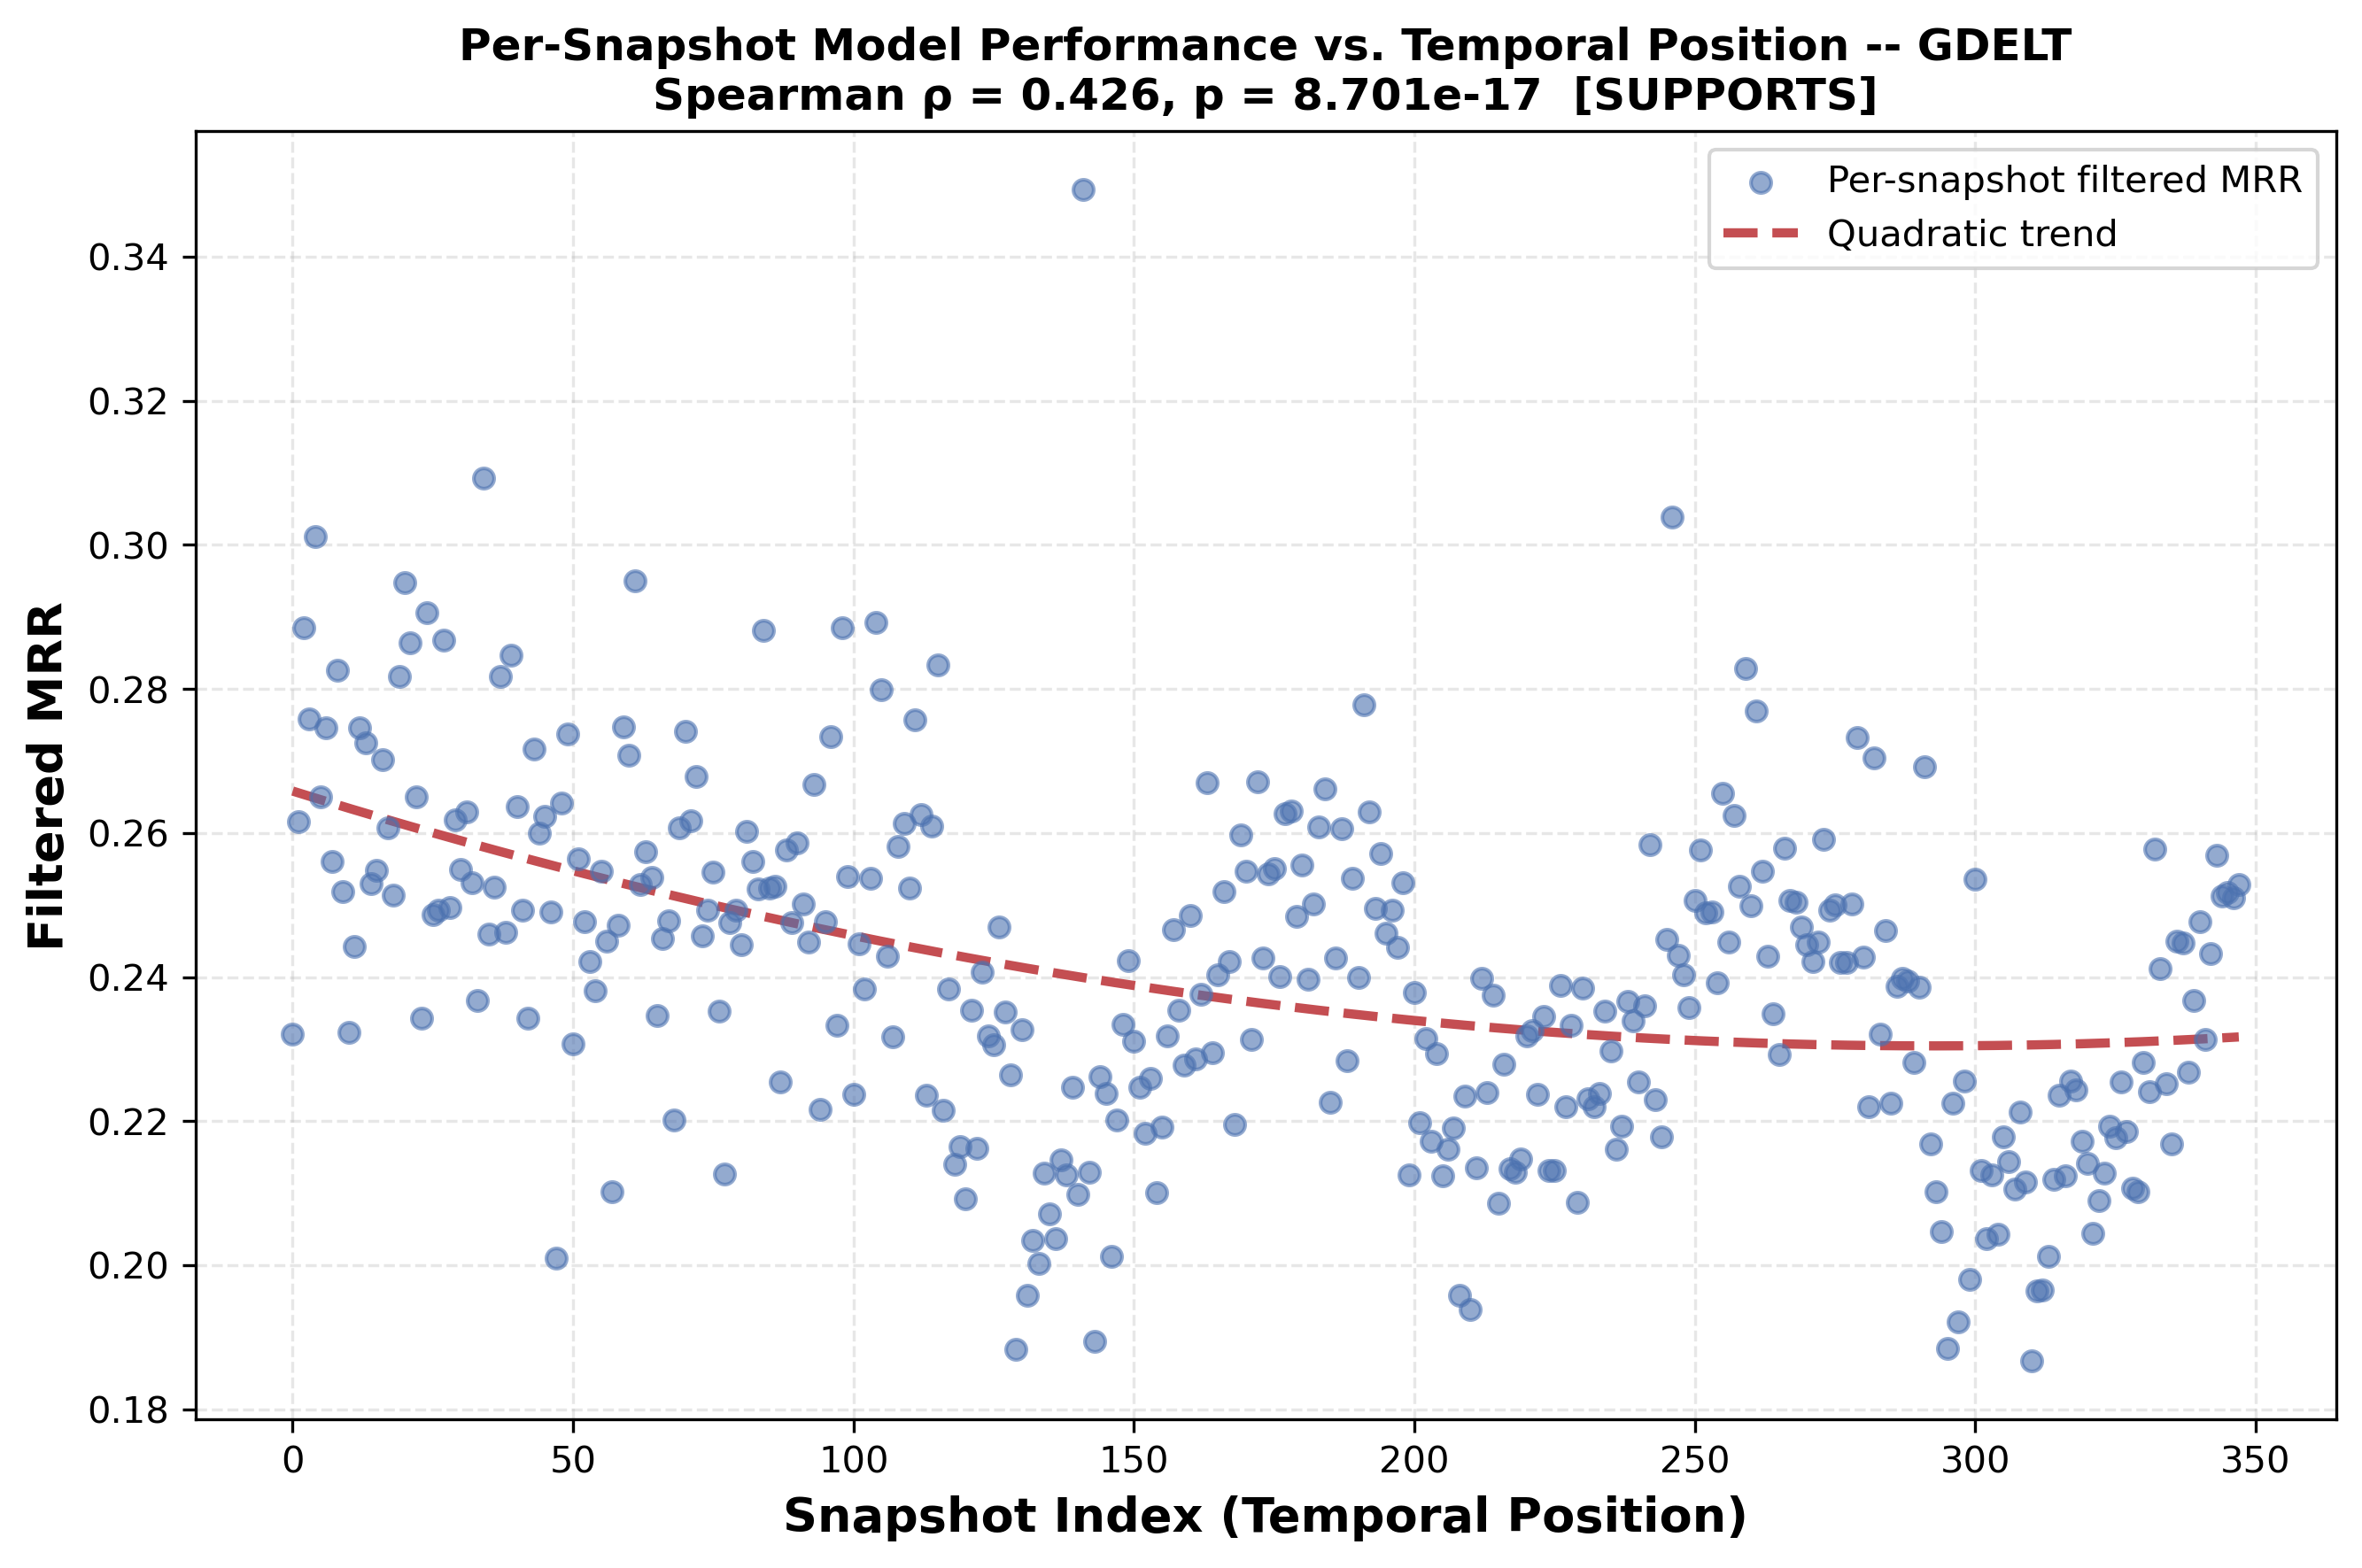

The table this chart was drawn from, first rows:
snapshot_index, temporal_position, mrr_filter, mrr_raw, num_triples, error
0, 0.0, 0.2321, 0.2257, 1090, 0.7679
1, 0.002882, 0.2615, 0.2531, 730, 0.7385
2, 0.005764, 0.2885, 0.2768, 646, 0.7115
3, 0.008646, 0.2758, 0.2648, 939, 0.7242
4, 0.01153, 0.3011, 0.2898, 681, 0.6989
5, 0.01441, 0.265, 0.2439, 783, 0.735
6, 0.01729, 0.2747, 0.2674, 546, 0.7253
7, 0.02017, 0.2561, 0.249, 526, 0.7439
8, 0.02305, 0.2826, 0.2712, 524, 0.7174
9, 0.02594, 0.2518, 0.2425, 586, 0.7482
10, 0.02882, 0.2323, 0.2288, 656, 0.7677
11, 0.0317, 0.2442, 0.235, 741, 0.7558
12, 0.03458, 0.2746, 0.2612, 562, 0.7254
13, 0.03746, 0.2725, 0.2643, 474, 0.7275
14, 0.04035, 0.253, 0.2421, 493, 0.747
15, 0.04323, 0.2548, 0.2474, 487, 0.7452
16, 0.04611, 0.2702, 0.263, 474, 0.7298
17, 0.04899, 0.2607, 0.251, 477, 0.7393
18, 0.05187, 0.2513, 0.2451, 460, 0.7487
19, 0.05476, 0.2818, 0.2736, 532, 0.7182
20, 0.05764, 0.2948, 0.2872, 348, 0.7052
21, 0.06052, 0.2865, 0.2773, 530, 0.7135
22, 0.0634, 0.265, 0.2579, 402, 0.735
23, 0.06628, 0.2343, 0.2232, 493, 0.7657
24, 0.06916, 0.2906, 0.2848, 503, 0.7094
25, 0.07205, 0.2487, 0.2397, 452, 0.7513
26, 0.07493, 0.2492, 0.2428, 668, 0.7508
27, 0.07781, 0.2868, 0.2777, 512, 0.7132
28, 0.08069, 0.2497, 0.244, 406, 0.7503
29, 0.08357, 0.2618, 0.252, 467, 0.7382
30, 0.08646, 0.2549, 0.2443, 524, 0.7451
31, 0.08934, 0.263, 0.2538, 563, 0.737
32, 0.09222, 0.2531, 0.2457, 524, 0.7469
33, 0.0951, 0.2367, 0.2343, 418, 0.7633
34, 0.09798, 0.3092, 0.3, 441, 0.6908
35, 0.1009, 0.2459, 0.2405, 487, 0.7541
36, 0.1037, 0.2525, 0.2447, 515, 0.7475
37, 0.1066, 0.2818, 0.2704, 475, 0.7182
38, 0.1095, 0.2462, 0.2439, 478, 0.7538
39, 0.1124, 0.2847, 0.2691, 532, 0.7153
40, 0.1153, 0.2637, 0.2613, 387, 0.7363
41, 0.1182, 0.2493, 0.2426, 479, 0.7507
42, 0.121, 0.2343, 0.23, 485, 0.7657
43, 0.1239, 0.2717, 0.2678, 417, 0.7283
44, 0.1268, 0.2599, 0.2516, 542, 0.7401
45, 0.1297, 0.2624, 0.2529, 496, 0.7376
46, 0.1326, 0.249, 0.2406, 487, 0.751
47, 0.1354, 0.201, 0.1982, 445, 0.799
48, 0.1383, 0.2642, 0.2548, 504, 0.7358
49, 0.1412, 0.2738, 0.2647, 350, 0.7262
50, 0.1441, 0.2307, 0.2283, 432, 0.7693
51, 0.147, 0.2564, 0.2501, 445, 0.7436
52, 0.1499, 0.2476, 0.2451, 401, 0.7524
53, 0.1527, 0.2422, 0.2345, 570, 0.7578
54, 0.1556, 0.2381, 0.2314, 554, 0.7619
55, 0.1585, 0.2547, 0.2469, 504, 0.7453
56, 0.1614, 0.245, 0.2395, 505, 0.755
57, 0.1643, 0.2102, 0.2046, 483, 0.7898
58, 0.1671, 0.2472, 0.2391, 587, 0.7528
59, 0.17, 0.2747, 0.2628, 441, 0.7253
... 288 more rows
